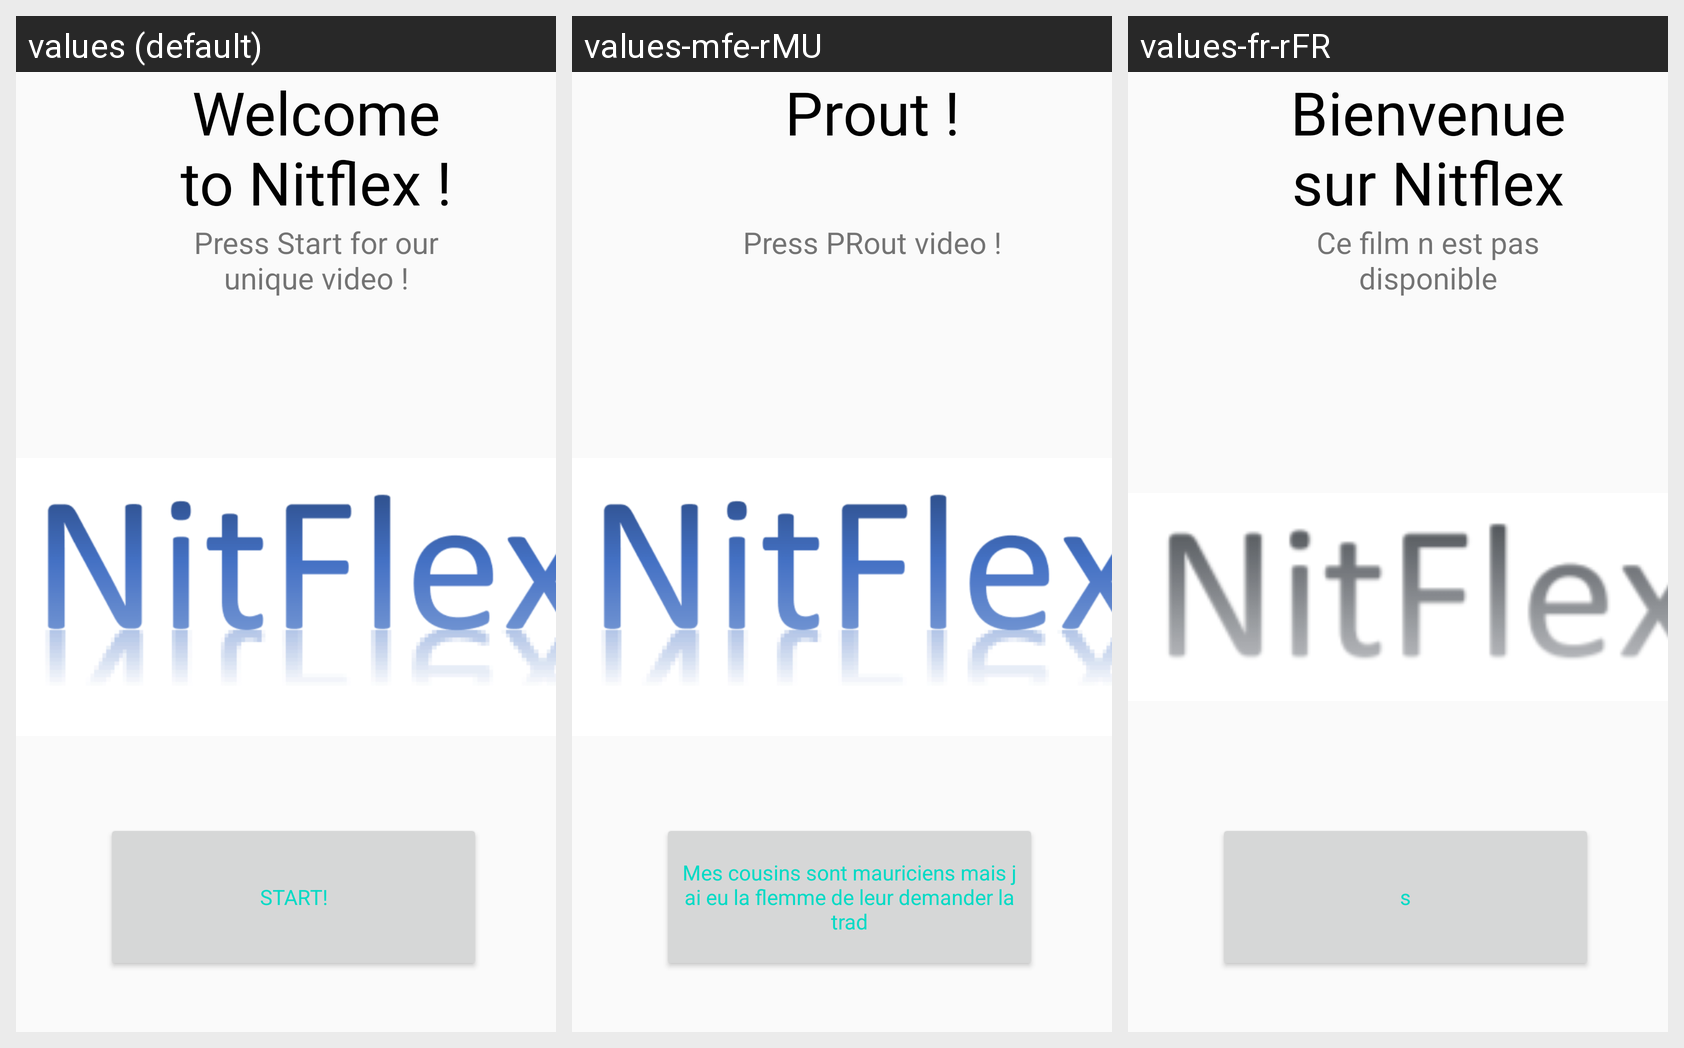

For this localized Android screen grid, give each drawn string resource with its value in every locale shown.
Android screen res/layout/activity_main.xml rendered under 3 locales, left to right: values (default), values-mfe-rMU, values-fr-rFR. Device: Nexus 5 (rendered at 1080×1920; each locale shown at half size, 540×960, under a caption strip naming it); theme nitflex.
Strings drawn on this screen, with the default value and each locale's value (text and hints the layout hard-codes appear in the picture but are not listed):

welcome_text
  values: Welcome to Nitflex !
  values-mfe-rMU: Prout !
  values-fr-rFR: Bienvenue sur Nitflex

under_welcome_text
  values: Press Start for our unique video !
  values-mfe-rMU: Press PRout video !
  values-fr-rFR: Ce film n est pas disponible

start_button_text
  values: START!
  values-mfe-rMU: Mes cousins sont mauriciens mais j ai eu la flemme de leur demander la trad
  values-fr-rFR: s
